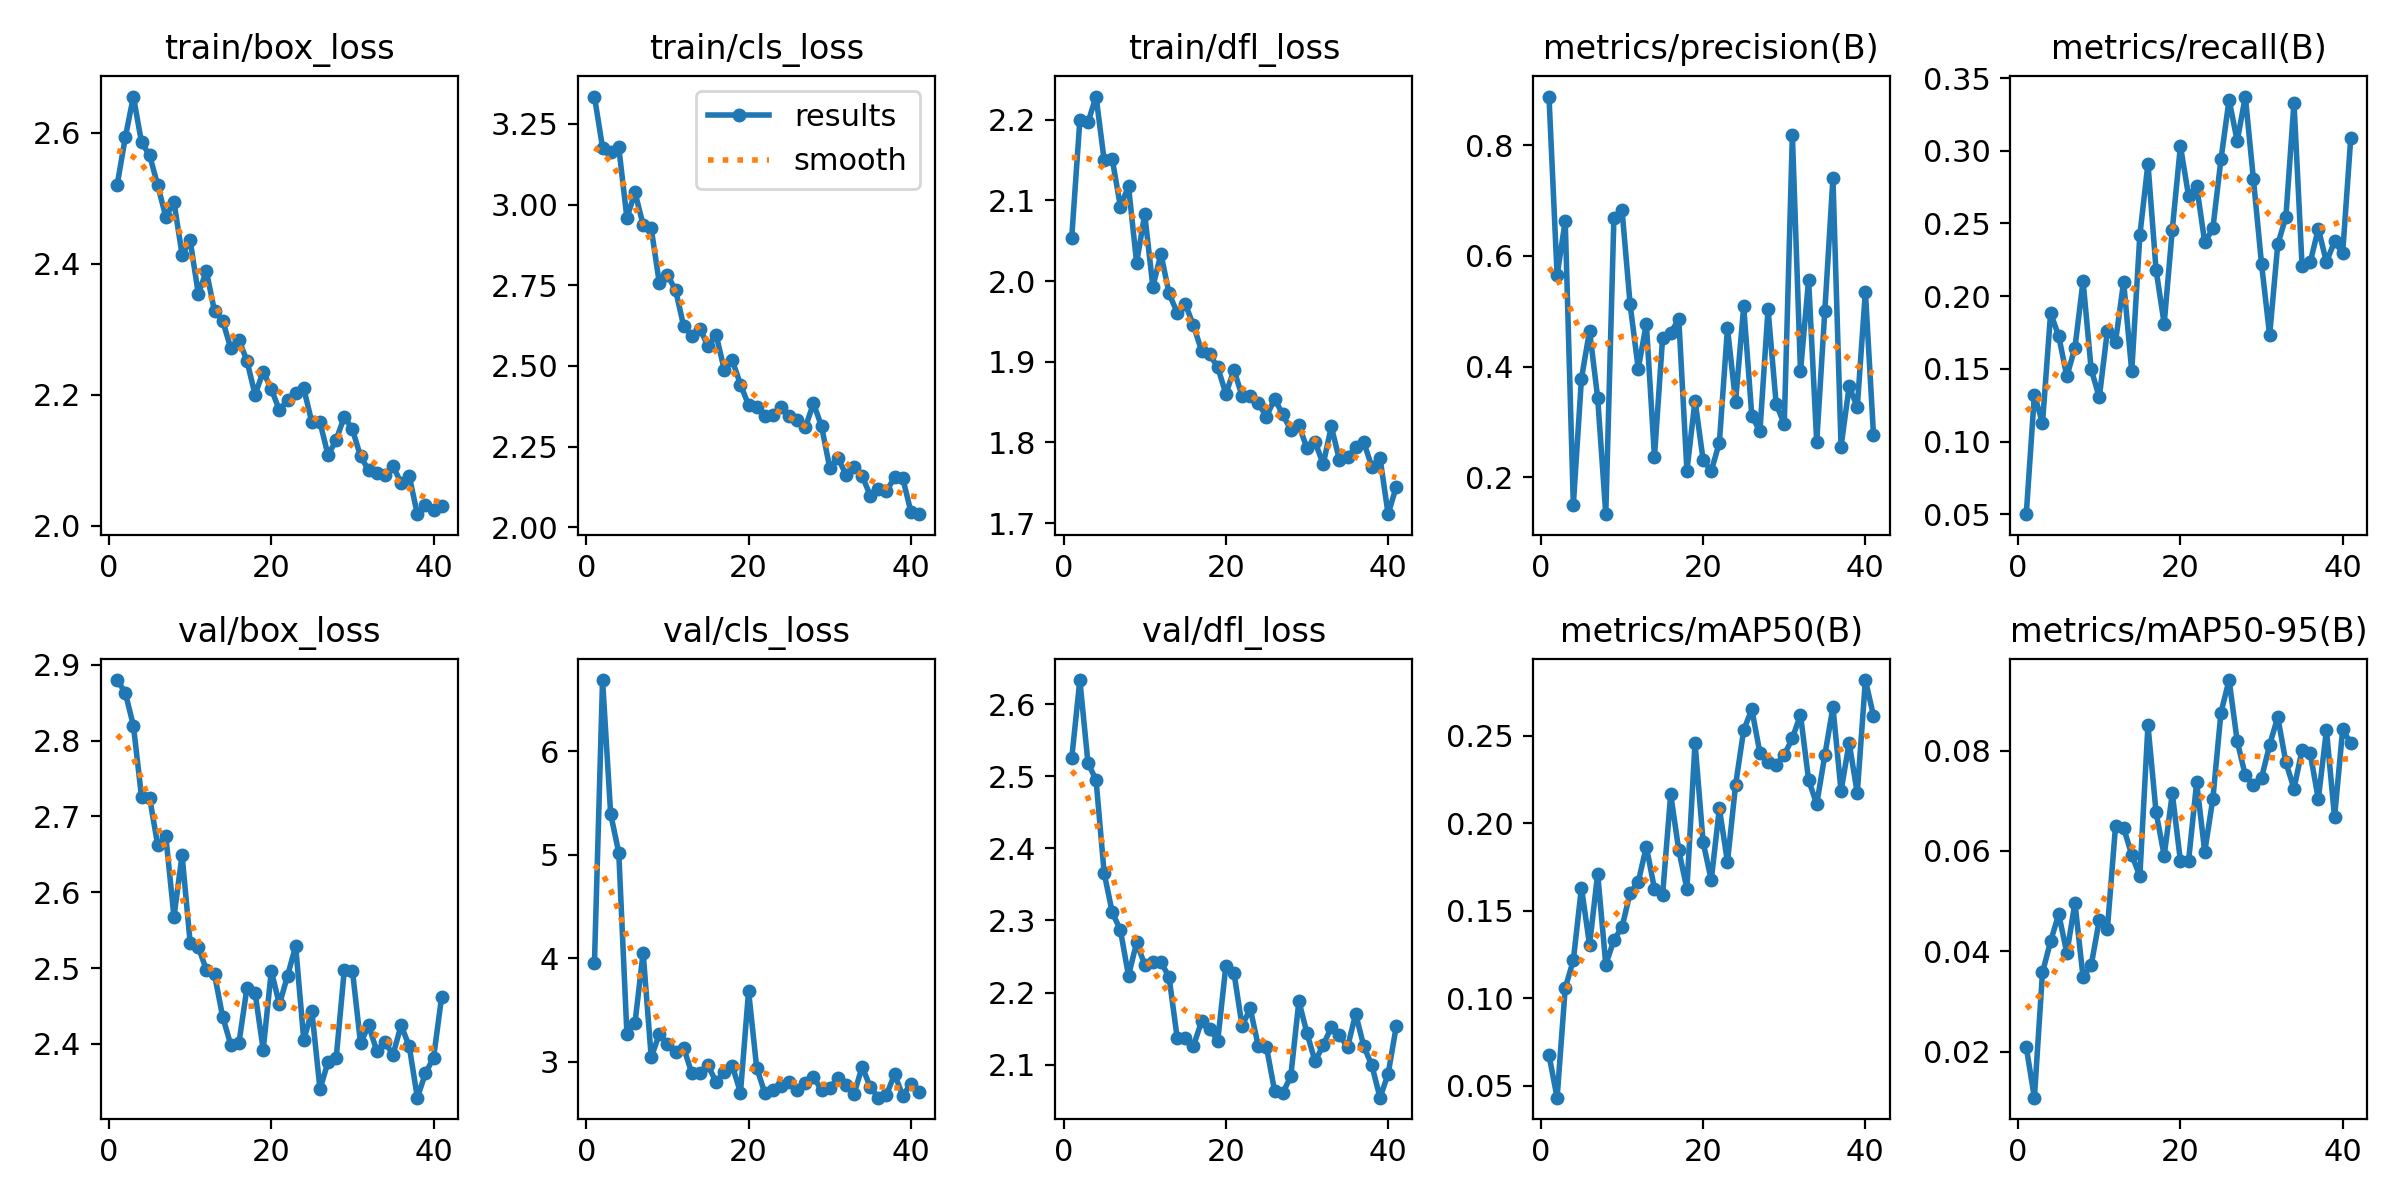

The data file committed next to this chart (first rows):
epoch, time, train/box_loss, train/cls_loss, train/dfl_loss, metrics/precision(B), metrics/recall(B), metrics/mAP50(B), metrics/mAP50-95(B), val/box_loss, val/cls_loss, val/dfl_loss, lr/pg0, lr/pg1, lr/pg2
1, 718.8, 2.52, 3.335, 2.054, 0.888, 0.05, 0.06762, 0.02089, 2.88, 3.951, 2.525, 0.06725, 0.0003308, 0.0003308
2, 1293, 2.593, 3.177, 2.199, 0.5647, 0.1321, 0.04329, 0.01083, 2.863, 6.686, 2.633, 0.03424, 0.0006576, 0.0006576
3, 1921, 2.655, 3.164, 2.196, 0.6635, 0.1127, 0.1059, 0.0358, 2.82, 5.392, 2.519, 0.001228, 0.0009777, 0.0009777
4, 2501, 2.585, 3.177, 2.229, 0.1502, 0.1884, 0.1218, 0.04198, 2.726, 5.018, 2.495, 0.0009703, 0.0009703, 0.0009703
5, 3180, 2.565, 2.959, 2.15, 0.3784, 0.1725, 0.1633, 0.04741, 2.725, 3.269, 2.366, 0.0009604, 0.0009604, 0.0009604
6, 3772, 2.52, 3.038, 2.151, 0.4648, 0.1448, 0.1306, 0.03965, 2.662, 3.376, 2.311, 0.0009505, 0.0009505, 0.0009505
7, 4435, 2.471, 2.937, 2.092, 0.3437, 0.1645, 0.1713, 0.04965, 2.674, 4.053, 2.287, 0.0009406, 0.0009406, 0.0009406
8, 5268, 2.495, 2.926, 2.117, 0.1334, 0.2104, 0.1193, 0.03482, 2.568, 3.041, 2.223, 0.0009307, 0.0009307, 0.0009307
9, 5880, 2.414, 2.756, 2.023, 0.6688, 0.1497, 0.1333, 0.03719, 2.649, 3.269, 2.269, 0.0009208, 0.0009208, 0.0009208
10, 6487, 2.435, 2.781, 2.083, 0.6834, 0.1304, 0.1407, 0.04621, 2.533, 3.169, 2.238, 0.0009109, 0.0009109, 0.0009109
11, 7202, 2.354, 2.735, 1.993, 0.5124, 0.1763, 0.1603, 0.04448, 2.528, 3.089, 2.242, 0.000901, 0.000901, 0.000901
12, 7793, 2.388, 2.623, 2.034, 0.3964, 0.1685, 0.1664, 0.06491, 2.497, 3.133, 2.242, 0.0008911, 0.0008911, 0.0008911
13, 8531, 2.327, 2.593, 1.985, 0.4776, 0.21, 0.1867, 0.06458, 2.492, 2.889, 2.221, 0.0008812, 0.0008812, 0.0008812
14, 9092, 2.313, 2.616, 1.961, 0.2373, 0.1482, 0.1626, 0.05921, 2.436, 2.89, 2.137, 0.0008713, 0.0008713, 0.0008713
15, 9806, 2.271, 2.561, 1.972, 0.4511, 0.2419, 0.1591, 0.05496, 2.399, 2.965, 2.137, 0.0008614, 0.0008614, 0.0008614
16, 10412, 2.284, 2.596, 1.945, 0.4613, 0.2912, 0.2167, 0.08504, 2.401, 2.801, 2.126, 0.0008515, 0.0008515, 0.0008515
17, 11086, 2.251, 2.488, 1.914, 0.4856, 0.218, 0.1846, 0.06769, 2.474, 2.904, 2.16, 0.0008416, 0.0008416, 0.0008416
18, 11764, 2.2, 2.517, 1.909, 0.2122, 0.181, 0.1626, 0.05907, 2.467, 2.958, 2.15, 0.0008317, 0.0008317, 0.0008317
19, 12392, 2.235, 2.442, 1.893, 0.3388, 0.2459, 0.246, 0.07144, 2.392, 2.702, 2.133, 0.0008218, 0.0008218, 0.0008218
20, 12984, 2.209, 2.379, 1.86, 0.2313, 0.3033, 0.1892, 0.05799, 2.496, 3.682, 2.237, 0.0008119, 0.0008119, 0.0008119
21, 13620, 2.176, 2.372, 1.89, 0.2113, 0.2691, 0.1677, 0.05796, 2.452, 2.939, 2.227, 0.000802, 0.000802, 0.000802
22, 14260, 2.192, 2.344, 1.858, 0.2627, 0.2758, 0.2086, 0.07363, 2.49, 2.699, 2.154, 0.0007921, 0.0007921, 0.0007921
23, 14881, 2.203, 2.348, 1.857, 0.4693, 0.2369, 0.1779, 0.05984, 2.529, 2.726, 2.178, 0.0007822, 0.0007822, 0.0007822
24, 15676, 2.209, 2.372, 1.849, 0.3369, 0.2466, 0.222, 0.07038, 2.405, 2.769, 2.126, 0.0007723, 0.0007723, 0.0007723
25, 16423, 2.157, 2.346, 1.832, 0.5087, 0.2942, 0.2534, 0.08757, 2.443, 2.807, 2.125, 0.0007624, 0.0007624, 0.0007624
26, 17106, 2.158, 2.333, 1.854, 0.3112, 0.3352, 0.2651, 0.09404, 2.341, 2.727, 2.064, 0.0007525, 0.0007525, 0.0007525
27, 17828, 2.107, 2.31, 1.835, 0.283, 0.3068, 0.2403, 0.08186, 2.376, 2.796, 2.06, 0.0007426, 0.0007426, 0.0007426
28, 18497, 2.131, 2.384, 1.815, 0.5036, 0.3373, 0.2352, 0.07503, 2.382, 2.85, 2.084, 0.0007327, 0.0007327, 0.0007327
29, 19120, 2.166, 2.312, 1.821, 0.3331, 0.2804, 0.2336, 0.07309, 2.498, 2.725, 2.188, 0.0007228, 0.0007228, 0.0007228
30, 19798, 2.147, 2.184, 1.793, 0.2956, 0.2221, 0.2391, 0.07457, 2.497, 2.746, 2.144, 0.0007129, 0.0007129, 0.0007129
31, 20415, 2.106, 2.216, 1.801, 0.819, 0.1731, 0.2487, 0.08111, 2.401, 2.842, 2.104, 0.000703, 0.000703, 0.000703
32, 21028, 2.084, 2.163, 1.773, 0.3913, 0.2357, 0.2621, 0.08667, 2.425, 2.776, 2.127, 0.0006931, 0.0006931, 0.0006931
33, 21786, 2.081, 2.186, 1.82, 0.5571, 0.2544, 0.2248, 0.07762, 2.391, 2.689, 2.152, 0.0006832, 0.0006832, 0.0006832
34, 22441, 2.077, 2.159, 1.778, 0.2634, 0.3331, 0.211, 0.07242, 2.402, 2.951, 2.141, 0.0006733, 0.0006733, 0.0006733
35, 23143, 2.091, 2.098, 1.782, 0.5008, 0.2205, 0.239, 0.08011, 2.386, 2.754, 2.124, 0.0006634, 0.0006634, 0.0006634
36, 23857, 2.064, 2.12, 1.794, 0.7405, 0.2234, 0.2664, 0.07945, 2.425, 2.652, 2.17, 0.0006535, 0.0006535, 0.0006535
37, 24603, 2.076, 2.112, 1.8, 0.2552, 0.2464, 0.2186, 0.0703, 2.397, 2.68, 2.126, 0.0006436, 0.0006436, 0.0006436
38, 25185, 2.017, 2.155, 1.77, 0.3643, 0.2234, 0.246, 0.08408, 2.329, 2.879, 2.099, 0.0006337, 0.0006337, 0.0006337
39, 25832, 2.031, 2.152, 1.781, 0.3269, 0.2377, 0.2173, 0.06669, 2.361, 2.671, 2.054, 0.0006238, 0.0006238, 0.0006238
40, 26484, 2.024, 2.049, 1.711, 0.5357, 0.2297, 0.2819, 0.08422, 2.382, 2.788, 2.087, 0.0006139, 0.0006139, 0.0006139
41, 27208, 2.03, 2.041, 1.745, 0.2764, 0.309, 0.2615, 0.08141, 2.463, 2.708, 2.153, 0.000604, 0.000604, 0.000604
